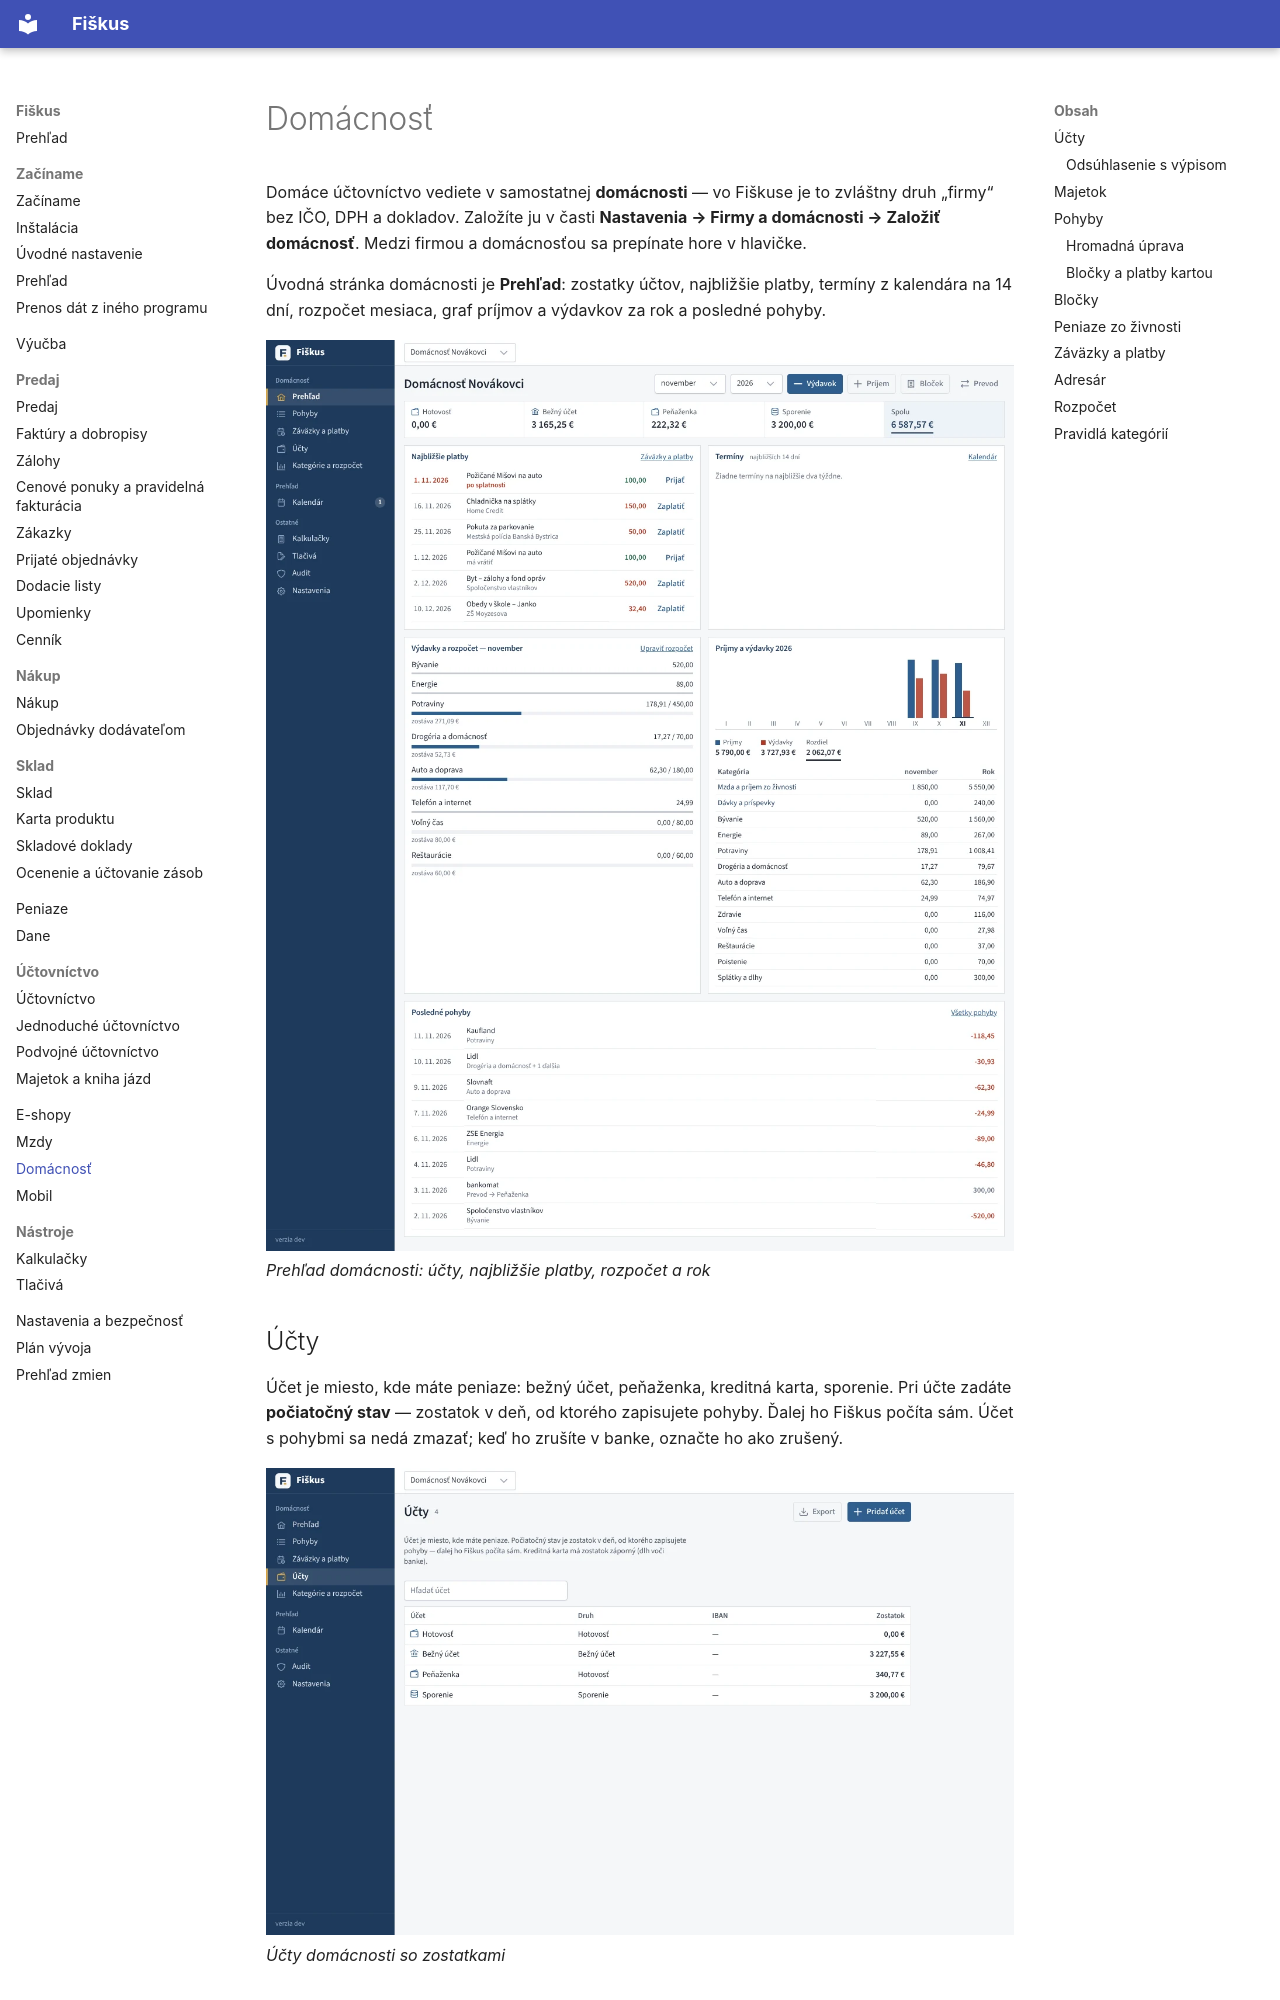

repository: fiskus-online/Fiskus · page: domacnost/index.html · generator: mkdocs

---
title: Domácnosť
sidebar_position: 9
description: Domáce účtovníctvo — účty, výdavky a príjmy podľa kategórií, mesačný rozpočet a peniaze zo živnosti.
tags: [domácnosť, rozpočet]
---

# Domácnosť

Domáce účtovníctvo vediete v samostatnej **domácnosti** — vo Fiškuse je to
zvláštny druh „firmy“ bez IČO, DPH a dokladov. Založíte ju v časti
**Nastavenia → Firmy a domácnosti → Založiť domácnosť**. Medzi firmou a domácnosťou sa prepínate hore v hlavičke.

Úvodná stránka domácnosti je **Prehľad**: zostatky účtov, najbližšie
platby, termíny z kalendára na 14 dní, rozpočet mesiaca, graf príjmov
a výdavkov za rok a posledné pohyby.

![Prehľad domácnosti: účty, najbližšie platby, rozpočet a rok](../obrazky/domacnost.webp)
*Prehľad domácnosti: účty, najbližšie platby, rozpočet a rok*


## Účty

Účet je miesto, kde máte peniaze: bežný účet, peňaženka, kreditná karta,
sporenie. Pri účte zadáte **počiatočný stav** — zostatok v deň, od ktorého
zapisujete pohyby. Ďalej ho Fiškus počíta sám. Účet s pohybmi sa nedá
zmazať; keď ho zrušíte v banke, označte ho ako zrušený.

![Účty domácnosti so zostatkami](../obrazky/domacnost-ucty.webp)
*Účty domácnosti so zostatkami*

### Odsúhlasenie s výpisom

Raz za mesiac (keď príde výpis) skontrolujte, či zostatok vo Fiškuse sedí
s bankou. Pri účte kliknite na **Odsúhlasiť**, zadajte dátum a zostatok
z výpisu — pri peňaženke spočítajte hotovosť. Fiškus ukáže svoj zostatok
k tomu istému dňu a rozdiel. Pohyby po zadanom dátume do porovnania
nevstupujú.

- **Rozdiel 0,00 €** — účet sa označí ako odsúhlasený k dátumu.
- **Rozdiel** — najprv skúste dohľadať chýbajúci alebo dvakrát zapísaný
  pohyb. Ak ho nedohľadáte (bankový poplatok, úrok, drobné), Fiškus ho
  zapíše ako pohyb „Vyrovnanie podľa výpisu“ v kategórii Iné príjmy alebo
  Iné výdavky (kategóriu môžete zmeniť) a účet odsúhlasí.

V zozname účtov je pri účte dátum posledného odsúhlasenia. Ak potom
zmeníte, pridáte alebo zmažete starší pohyb, dátum sa zafarbí na červeno
— zostatok k tomu dňu už nesedí s výpisom a účet treba odsúhlasiť znova.
